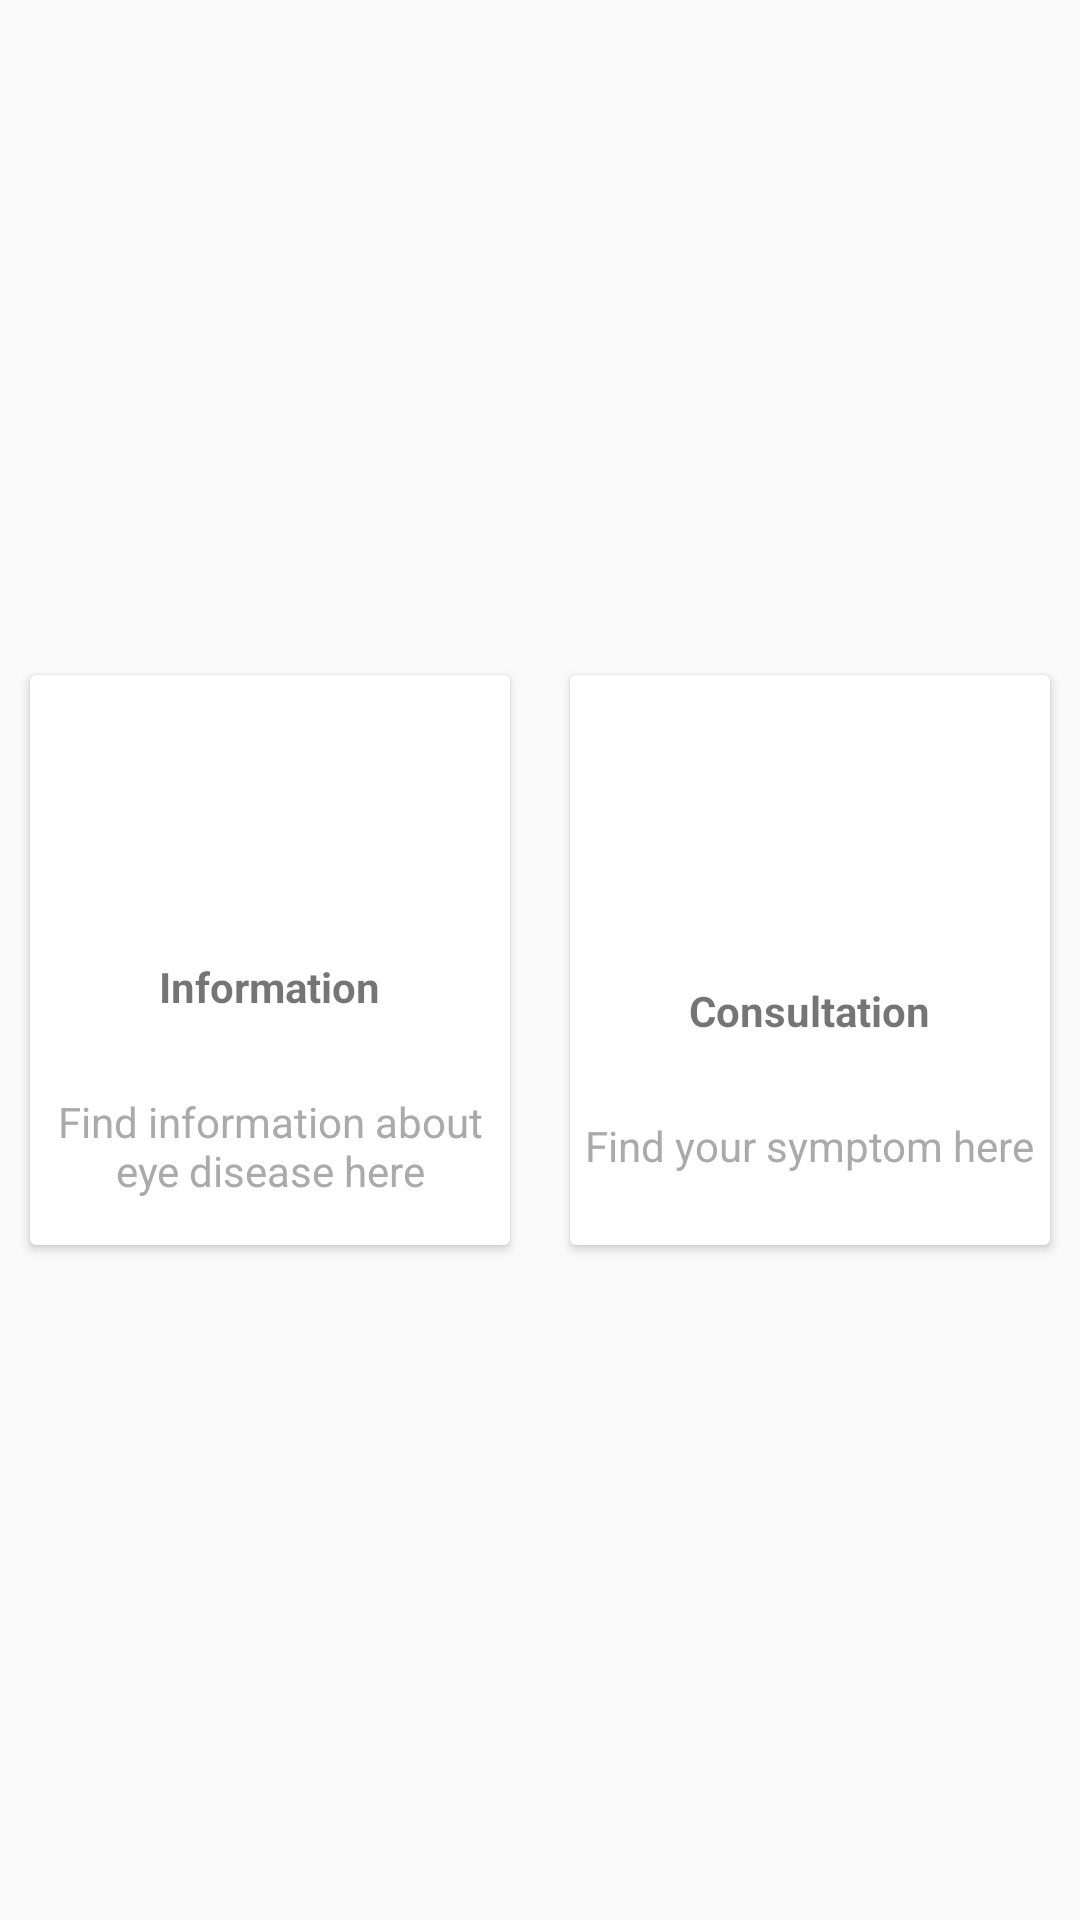

Android layout source for this screen:
<!-- AndroidManifest.xml: application theme Theme.TakeYourMed -->
<!-- res/layout/activity_eye_disease.xml -->
<?xml version="1.0" encoding="utf-8"?>
<LinearLayout
    xmlns:android="http://schemas.android.com/apk/res/android"
    xmlns:app="http://schemas.android.com/apk/res-auto"
    xmlns:tools="http://schemas.android.com/tools"
    android:layout_width="match_parent"
    android:layout_height="match_parent"
    android:orientation="vertical"
    android:gravity="center"
    tools:context=".ui.eyedisease.EyeDiseaseActivity">

    <LinearLayout
        android:clipToPadding="false"
        android:gravity="center"
        android:orientation="horizontal"
        android:layout_width="match_parent"
        android:layout_height="wrap_content">

        <androidx.cardview.widget.CardView
            android:foreground="?android:attr/selectableItemBackground"
            android:clickable="true"
            android:id="@+id/crd_gotoInfo"
            android:layout_margin="10dp"
            android:layout_width="160dp"
            android:layout_height="190dp">


            <LinearLayout
                android:layout_width="match_parent"
                android:layout_height="match_parent"
                android:orientation="vertical"
                android:gravity="center">


                <ImageView
                    android:layout_marginTop="10dp"
                    android:layout_width="64dp"
                    android:layout_height="64dp"
                    android:src="@drawable/ic_baseline_medical_information_24"
                    android:padding="10dp"/>

                <LinearLayout
                    android:layout_width="match_parent"
                    android:layout_height="match_parent"
                    android:orientation="vertical"
                    android:gravity="center">

                    <TextView
                        android:layout_width="wrap_content"
                        android:layout_height="wrap_content"
                        android:textStyle="bold"
                        android:layout_marginTop="10dp"
                        android:text="Information"/>
                    <View
                        android:layout_width="match_parent"
                        android:layout_height="1dp"
                        android:background="#FFFFFF"
                        android:layout_margin="10dp"/>
                    <TextView
                        android:layout_width="wrap_content"
                        android:layout_height="wrap_content"
                        android:gravity="center"
                        android:text="Find information about eye disease here"
                        android:padding="5dp"
                        android:textColor="@android:color/darker_gray"/>



                </LinearLayout>




            </LinearLayout>



        </androidx.cardview.widget.CardView>

        <androidx.cardview.widget.CardView
            android:foreground="?android:attr/selectableItemBackground"
            android:clickable="true"
            android:id="@+id/crd_gotoConsultation"
            android:layout_margin="10dp"
            android:layout_width="160dp"
            android:layout_height="190dp">


            <LinearLayout
                android:layout_width="match_parent"
                android:layout_height="match_parent"
                android:orientation="vertical"
                android:gravity="center">


                <ImageView
                    android:layout_marginTop="10dp"
                    android:layout_width="64dp"
                    android:layout_height="64dp"
                    android:src="@drawable/ic_baseline_create_24"
                    android:padding="10dp"/>

                <LinearLayout
                    android:layout_width="match_parent"
                    android:layout_height="match_parent"
                    android:orientation="vertical"
                    android:gravity="center">

                    <TextView
                        android:layout_width="wrap_content"
                        android:layout_height="wrap_content"
                        android:textStyle="bold"
                        android:layout_marginTop="10dp"
                        android:text="Consultation"/>
                    <View
                        android:layout_width="match_parent"
                        android:layout_height="1dp"
                        android:background="#ffffff"
                        android:layout_margin="10dp"/>
                    <TextView
                        android:layout_width="wrap_content"
                        android:layout_height="wrap_content"
                        android:gravity="center"
                        android:text="Find your symptom here"
                        android:padding="5dp"
                        android:textColor="@android:color/darker_gray"/>

                </LinearLayout>


            </LinearLayout>

        </androidx.cardview.widget.CardView>


    </LinearLayout>















</LinearLayout>
<!-- resources referenced by this layout -->
<resources>
  <style name="Theme.TakeYourMed" parent="Theme.AppCompat.DayNight">
          
          <item name="colorPrimary">@color/purple_500</item>
          <item name="colorPrimaryVariant">@color/purple_700</item>
          <item name="colorOnPrimary">@color/white</item>
          
          <item name="colorSecondary">@color/teal_200</item>
          <item name="colorSecondaryVariant">@color/teal_700</item>
          <item name="colorOnSecondary">@color/black</item>
          
          <item name="android:statusBarColor" tools:targetApi="l">?attr/colorPrimaryVariant</item>
          
      </style>
  <color name="purple_500">#FF6200EE</color>
  <color name="purple_700">#FF6200EE</color>
  <color name="white">#FFFFFFFF</color>
  <color name="teal_200">#FF03DAC5</color>
  <color name="teal_700">#FF018786</color>
  <color name="black">#FF000000</color>
</resources>
